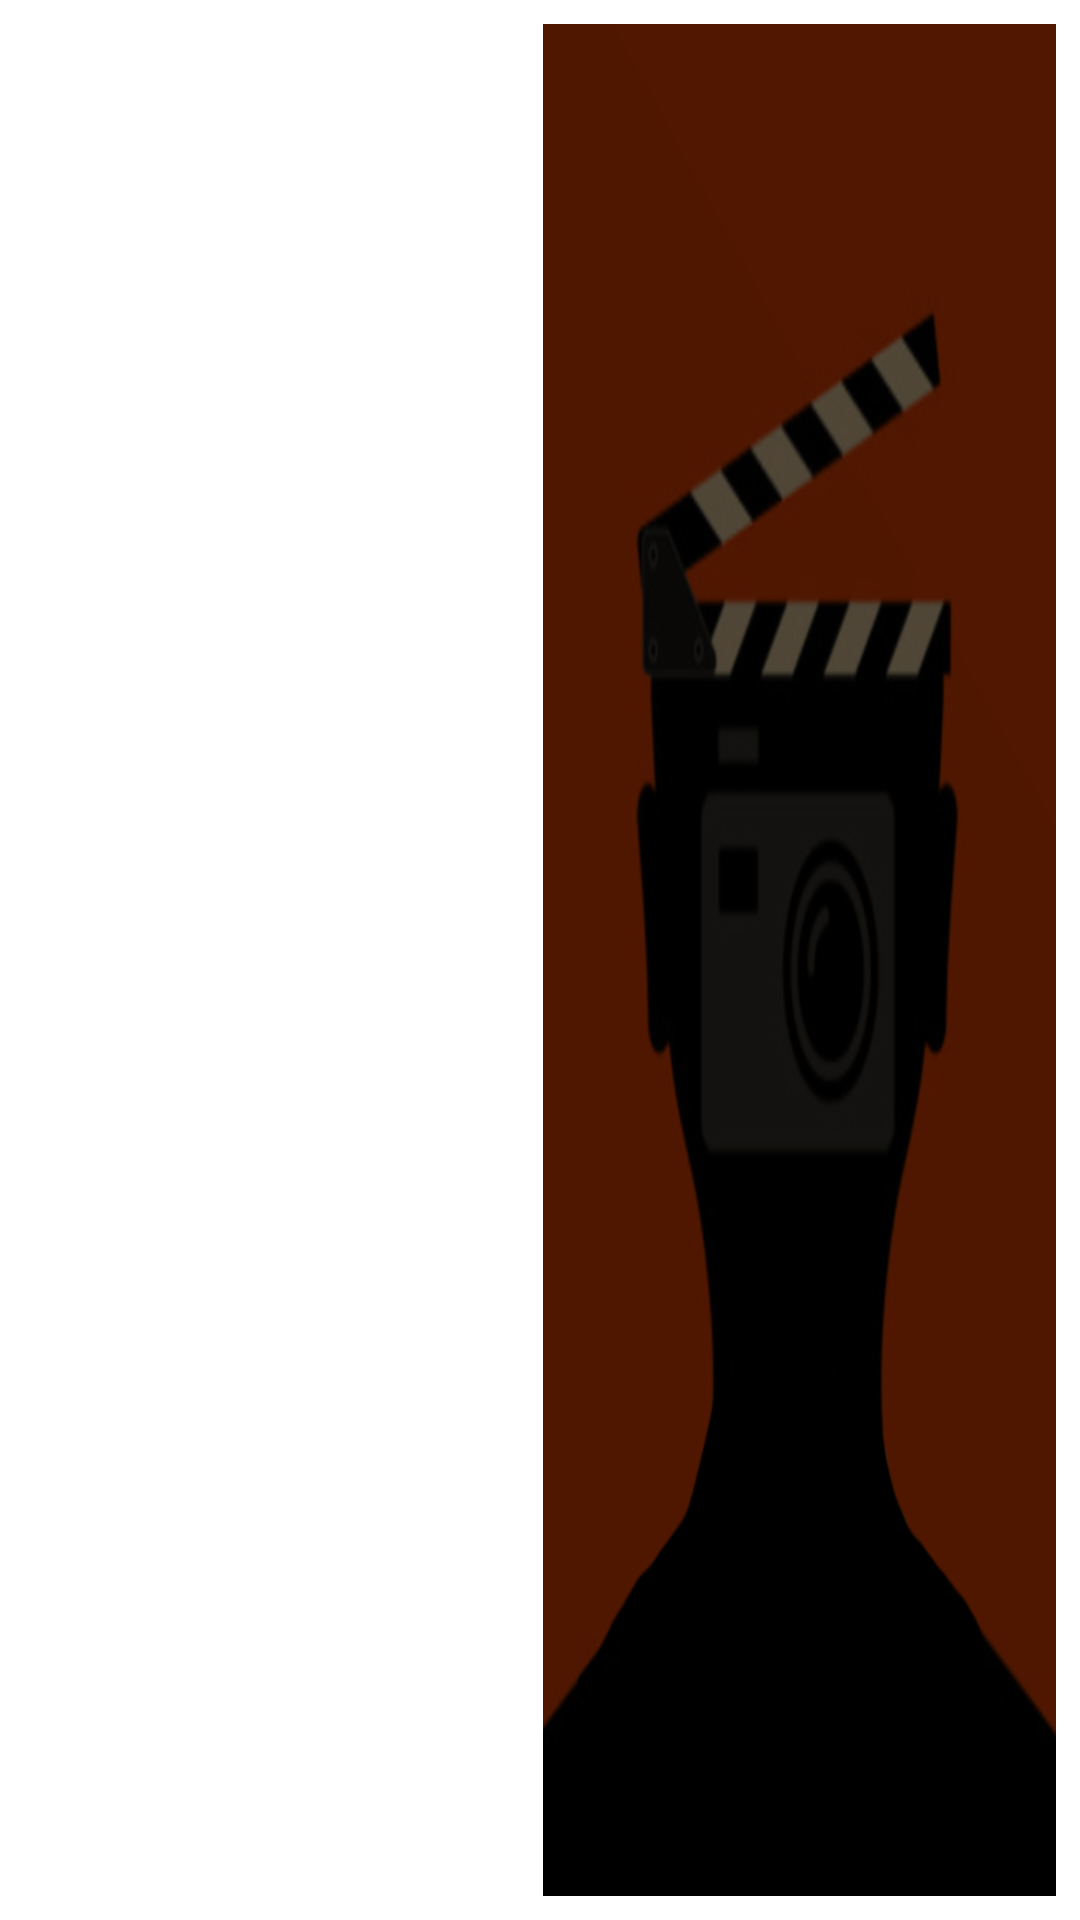

Produce the Android XML layout that renders to this screen, including the resource entries it uses.
<!-- AndroidManifest.xml: application theme Theme.AnimatedSplash.MySplash -->
<!-- res/layout/movie_list_item.xml -->
<?xml version="1.0" encoding="utf-8"?>
<androidx.constraintlayout.widget.ConstraintLayout
    xmlns:android="http://schemas.android.com/apk/res/android"
    xmlns:app="http://schemas.android.com/apk/res-auto"
    xmlns:tools="http://schemas.android.com/tools"
    android:layout_width="match_parent"
    android:layout_height="wrap_content"
    android:padding="8dp">

    <ImageView
        android:id="@+id/ivPosterImage"
        android:layout_width="0dp"
        android:layout_height="0dp"
        android:layout_marginEnd="2dp"
        android:contentDescription="movie_poster"
        android:scaleType="centerCrop"
        app:layout_constraintDimensionRatio="2:3"
        app:layout_constraintEnd_toStartOf="@+id/containerText"
        app:layout_constraintStart_toStartOf="parent"
        app:layout_constraintTop_toTopOf="parent"
        app:layout_constraintBottom_toBottomOf="parent"
        tools:src="@drawable/movie_cover" />

    <androidx.constraintlayout.widget.ConstraintLayout
        android:id="@+id/containerText"
        android:layout_width="0dp"
        android:background="@drawable/movie_bg"
        android:layout_height="0dp"
        app:layout_constraintEnd_toEndOf="parent"
        app:layout_constraintStart_toEndOf="@id/ivPosterImage"
        app:layout_constraintTop_toTopOf="parent"
        app:layout_constraintBottom_toBottomOf="parent"
        android:padding="8dp">

        <TextView
            android:id="@+id/tvTitle"
            android:layout_width="0dp"
            android:layout_height="wrap_content"
            android:textSize="18sp"
            android:textStyle="bold"
            android:textColor="@color/white"
            app:layout_constraintStart_toStartOf="parent"
            app:layout_constraintEnd_toEndOf="parent"
            app:layout_constraintTop_toTopOf="parent"
            tools:text="Movie Title" />

        <TextView
            android:id="@+id/tvReleaseDate"
            android:layout_width="0dp"
            android:layout_height="wrap_content"
            android:textSize="14sp"
            android:textColor="@android:color/darker_gray"
            app:layout_constraintStart_toStartOf="parent"
            app:layout_constraintEnd_toEndOf="parent"
            app:layout_constraintTop_toBottomOf="@id/tvTitle"
            tools:text="Release Date: 2024-01-01" />

        <TextView
            android:id="@+id/tvOverview"
            android:layout_width="0dp"
            android:layout_height="0dp"
            android:maxLines="4"
            android:textColor="@color/white"
            android:ellipsize="end"
            android:textSize="14sp"
            app:layout_constraintStart_toStartOf="parent"
            app:layout_constraintEnd_toEndOf="parent"
            app:layout_constraintTop_toBottomOf="@id/tvReleaseDate"
            app:layout_constraintBottom_toTopOf="@id/tvPopularity"
            tools:text="Movie overview goes here. It provides a brief description of the movie plot." />

        <TextView
            android:id="@+id/tvPopularity"
            android:layout_width="wrap_content"
            android:layout_height="wrap_content"
            android:textSize="14sp"
            android:drawableLeft="@drawable/movies"
            android:drawablePadding="4dp"
            android:textColor="@color/white"
            app:layout_constraintStart_toStartOf="parent"
            app:layout_constraintBottom_toBottomOf="parent"
            tools:text="8.5" />

        <TextView
            android:id="@+id/tvVoteCount"
            android:layout_width="wrap_content"
            android:layout_height="wrap_content"
            android:textSize="14sp"
            android:drawableLeft="@drawable/vote"
            android:drawablePadding="4dp"
            android:textColor="@color/white"
            app:layout_constraintEnd_toEndOf="parent"
            app:layout_constraintBottom_toBottomOf="parent"
            tools:text="1234 votes" />

    </androidx.constraintlayout.widget.ConstraintLayout>

</androidx.constraintlayout.widget.ConstraintLayout>
<!-- resources referenced by this layout -->
<resources>
  <color name="white">#FFFFFF</color>
  <!-- drawable movie_bg: png bitmap (drawable, 55667 bytes) -->
  <!-- drawable movie_cover: png bitmap (drawable, 62930 bytes) -->
  <style name="Theme.AnimatedSplash.MySplash" parent="Theme.SplashScreen">
          <item name="windowSplashScreenBackground">@color/black</item>
          <item name="windowSplashScreenAnimatedIcon">@drawable/avd_muuvi</item>
          <item name="windowSplashScreenAnimationDuration">2000</item>
          <item name="postSplashScreenTheme">@style/Theme.Muuvi</item>
      </style>
  <color name="black">#000000</color>
  <!-- drawable avd_muuvi: vector/xml drawable (drawable, 15991 chars, omitted) -->
  <style name="Theme.Muuvi" parent="Base.Theme.Muuvi" />
  <style name="Base.Theme.Muuvi" parent="Theme.Material3.DayNight.NoActionBar">
          
          <item name="colorPrimary">@color/colorPrimary</item>
          <item name="colorPrimaryDark">@color/colorPrimary</item>
          <item name="colorAccent">@color/colorAccent</item>
  
  </style>
  <color name="colorPrimary">#1E2C3F</color>
  <color name="colorAccent">#E39D36</color>
</resources>
